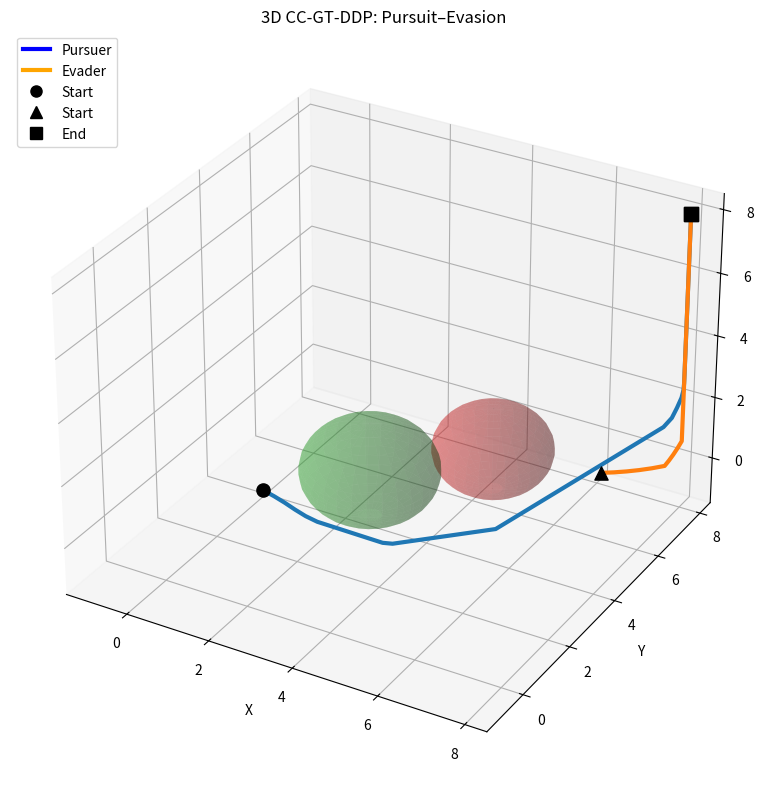
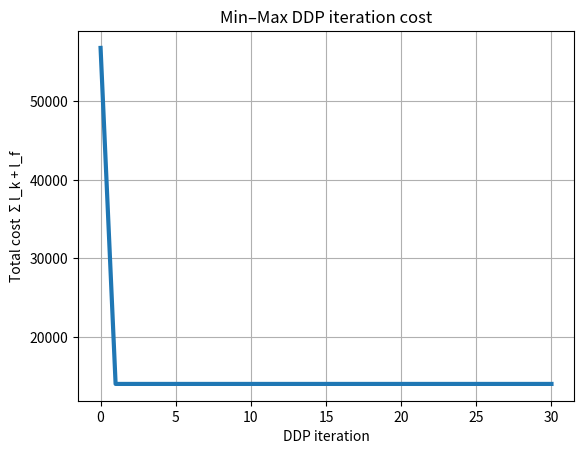
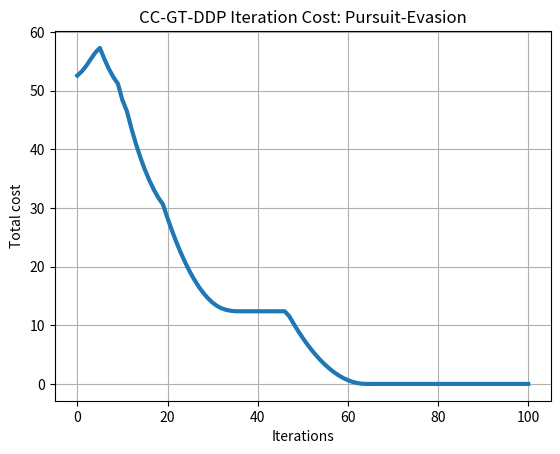

Reproduce these figures in Python, in order.
import numpy as np
import matplotlib.pyplot as plt

# ============================================================
# 3D Pursuit–Evasion (single integrator) with:
#   - Min–Max DDP (u = pursuer minimizes, v = evader maximizes)
#   - CBF-QP safety filter (projection to halfspaces) for BOTH agents
#   - Iteration cost plot: J = sum stage_cost + terminal_cost (per DDP iteration)
#   - Time cost plot: running distance^2 along executed trajectory
#
# State: x = [pp(3); pe(3)]  -> nx = 6
# Controls: u (3), v (3)     -> nu = nv = 3
#
# Dynamics:
#   pp_{k+1} = pp_k + dt * u_k
#   pe_{k+1} = pe_k + dt * v_k
#
# Game cost (min_u max_v):
#   l_k = w_sep*||pp-pe||^2 + Ru*||u||^2 - Rv*||v||^2
#   lf  = wT*||pp-pe||^2
# ============================================================

# ==============================
# Projection to halfspaces Au >= b (simple, fast)
# ==============================
def _is_feasible(u, A, b, tol=1e-9):
    return A.size == 0 or np.all(A @ u >= b - tol)

def project_to_halfspaces(u0, A, b, n_iter=60):
    """
    Approximate projection onto {u | A u >= b} via sequential projection
    onto the most violated constraint.
    """
    if _is_feasible(u0, A, b):
        return u0
    u = u0.copy()
    for _ in range(n_iter):
        viol = b - A @ u
        idx = int(np.argmax(viol))
        if viol[idx] <= 0:
            break
        a = A[idx]
        u += (viol[idx] / (a @ a + 1e-12)) * a
    return u

# ==============================
# CBF constraints (spherical obstacles)
# ==============================
def obstacle_halfspaces(p, obstacles, R_safe, gamma):
    """
    For each obstacle:
      h(p)=||p-c||^2 - R^2 >= 0
    Single-integrator p_dot = u, CBF condition:
      2(p-c)^T u + gamma h >= 0  =>  A u >= b
      A = 2(p-c),  b = -gamma h
    """
    A, b = [], []
    for obs in obstacles:
        c = obs["center"]
        R = obs["radius"] + R_safe
        d = p - c
        h = float(d @ d - R * R)
        A.append(2.0 * d)
        b.append(-gamma * h)
    if len(A) == 0:
        return np.zeros((0, 3)), np.zeros((0,))
    return np.array(A, dtype=float), np.array(b, dtype=float)

def control_limits(u_max):
    # |u_i| <= u_max  ->  u_i >= -u_max and -u_i >= -u_max
    A, b = [], []
    for i in range(3):
        e = np.zeros(3); e[i] = 1.0
        A.append(e);    b.append(-u_max)
        A.append(-e);   b.append(-u_max)
    return np.array(A, dtype=float), np.array(b, dtype=float)

def safety_filter(p, u_nom, obstacles, R_safe, gamma, u_max):
    A1, b1 = obstacle_halfspaces(p, obstacles, R_safe, gamma)
    A2, b2 = control_limits(u_max)

    if A1.size == 0:
        A, b = A2, b2
    else:
        A = np.vstack([A1, A2])
        b = np.hstack([b1, b2])

    return project_to_halfspaces(u_nom, A, b)

# ==============================
# Dynamics
# ==============================
def step_dynamics(pp, pe, u, v, dt):
    return pp + dt * u, pe + dt * v

# ==============================
# Game costs (min_u max_v)
# ==============================
def stage_cost(pp, pe, u, v, w_sep, Ru, Rv):
    d = pp - pe
    return w_sep * (d @ d) + Ru * (u @ u) - Rv * (v @ v)

def terminal_cost(pp, pe, wT):
    d = pp - pe
    return wT * (d @ d)

# ==============================
# Min–Max DDP
# ==============================
def minmax_ddp(
    pp0, pe0,
    dt, T,
    obstacles, R_safe, gamma, umax, vmax,
    w_sep=10.0, Ru=0.05, Rv=0.5, wT=50.0,
    n_iter=30,
    alpha_list=(1.0, 0.5, 0.25, 0.1, 0.05),
    reg0=1e-6,
    bounds=(-1.0, 8.0),
    verbose=True,
):
    """
    Returns:
      U_nom: (T,3) nominal pursuer controls (before safety)
      V_nom: (T,3) nominal evader controls (before safety)
      X_exec: (T+1,6) executed safe trajectory (after safety)
      J_hist: (n_iter+1,) total planned cost per iteration (running + terminal)
      J_time: (T+1,) distance^2 over time along executed trajectory
    """
    # initial nominal controls
    U = np.zeros((T, 3), dtype=float)
    V = np.zeros((T, 3), dtype=float)

    # seed: pursuer heads toward evader, evader runs away (helps avoid "do nothing")
    pp = pp0.copy()
    pe = pe0.copy()
    for k in range(T):
        d = pe - pp
        U[k] = 0.0 * d
        V[k] = 0.0 * d

    def rollout(U_in, V_in):
        """Rollout using safety-filtered controls; also compute J = sum l + lf."""
        X = np.zeros((T+1, 6), dtype=float)
        pp = pp0.copy()
        pe = pe0.copy()
        X[0, :3] = pp
        X[0, 3:] = pe

        J = 0.0
        for k in range(T):
            u = safety_filter(pp, U_in[k], obstacles, R_safe, gamma, umax)
            v = safety_filter(pe, V_in[k], obstacles, R_safe, gamma, vmax)

            # stage cost uses the ACTUAL applied controls (after safety)
            J += stage_cost(pp, pe, u, v, w_sep, Ru, Rv)

            pp, pe = step_dynamics(pp, pe, u, v, dt)

            # workspace clamp (hard)
            pp = np.clip(pp, bounds[0] + 1e-3, bounds[1] - 1e-3)
            pe = np.clip(pe, bounds[0] + 1e-3, bounds[1] - 1e-3)

            X[k+1, :3] = pp
            X[k+1, 3:] = pe

        J += terminal_cost(X[T, :3], X[T, 3:], wT)
        return X, float(J)

    # initial rollout
    X, Jbest = rollout(U, V)
    J_hist = [Jbest]
    reg = float(reg0)

    # constant Jacobians for single-integrator
    # x=[pp;pe], u affects pp, v affects pe
    Fx = np.eye(6)
    Fu = np.zeros((6, 3)); Fu[0:3, :] = dt * np.eye(3)
    Fv = np.zeros((6, 3)); Fv[3:6, :] = dt * np.eye(3)

    for it in range(n_iter):
        # terminal value function derivatives
        ppT = X[T, 0:3]
        peT = X[T, 3:6]
        dT = ppT - peT

        Vx = np.zeros(6)
        Vx[0:3] =  2.0 * wT * dT
        Vx[3:6] = -2.0 * wT * dT

        Vxx = np.zeros((6, 6))
        Vxx[0:3, 0:3] =  2.0 * wT * np.eye(3)
        Vxx[3:6, 3:6] =  2.0 * wT * np.eye(3)
        Vxx[0:3, 3:6] = -2.0 * wT * np.eye(3)
        Vxx[3:6, 0:3] = -2.0 * wT * np.eye(3)

        K_u = np.zeros((T, 3, 6))
        K_v = np.zeros((T, 3, 6))
        k_u = np.zeros((T, 3))
        k_v = np.zeros((T, 3))

        diverged = False

        for k in reversed(range(T)):
            pp = X[k, 0:3]
            pe = X[k, 3:6]
            d = pp - pe

            # Stage derivatives (quadratic, exact)
            lx = np.zeros(6)
            lx[0:3] =  2.0 * w_sep * d
            lx[3:6] = -2.0 * w_sep * d

            lu =  2.0 * Ru * U[k]
            lv = -2.0 * Rv * V[k]  # because stage has -Rv||v||^2

            lxx = np.zeros((6, 6))
            lxx[0:3, 0:3] =  2.0 * w_sep * np.eye(3)
            lxx[3:6, 3:6] =  2.0 * w_sep * np.eye(3)
            lxx[0:3, 3:6] = -2.0 * w_sep * np.eye(3)
            lxx[3:6, 0:3] = -2.0 * w_sep * np.eye(3)

            luu = 2.0 * Ru * np.eye(3)
            lvv = -2.0 * Rv * np.eye(3)  # negative definite (maximizer)

            lxu = np.zeros((6, 3))
            lxv = np.zeros((6, 3))
            luv = np.zeros((3, 3))

            # Q-function derivatives
            Qx  = lx  + Fx.T @ Vx
            Qu  = lu  + Fu.T @ Vx
            Qv  = lv  + Fv.T @ Vx

            Qxx = lxx + Fx.T @ Vxx @ Fx
            Quu = luu + Fu.T @ Vxx @ Fu
            Qvv = lvv + Fv.T @ Vxx @ Fv
            Qux = lxu.T + Fu.T @ Vxx @ Fx    # (3x6)
            Qvx = lxv.T + Fv.T @ Vxx @ Fx    # (3x6)
            Quv = luv   + Fu.T @ Vxx @ Fv    # (3x3)
            Qvu = Quv.T

            # Regularization:
            # - make Quu more PD for the minimizer
            # - make -Qvv more PD for the maximizer saddle solve
            Quu_reg = Quu + reg * np.eye(3)
            Qvv_reg = Qvv - reg * np.eye(3)  # pushes it "more negative"

            # Solve saddle system:
            # [ Quu  Quv ] [du] = -[Qu]
            # [ Qvu  Qvv ] [dv]   -[Qv]
            # and similarly for gains vs x:
            # [ Quu  Quv ] [Ku] = -[Qux]
            # [ Qvu  Qvv ] [Kv]   -[Qvx]
            M = np.block([[Quu_reg, Quv],
                          [Qvu,     Qvv_reg]])

            rhs_ff = -np.hstack([Qu, Qv])                 # (6,)
            rhs_K  = -np.vstack([Qux, Qvx])               # (6x6)

            try:
                sol_ff = np.linalg.solve(M, rhs_ff)       # (6,)
                sol_K  = np.linalg.solve(M, rhs_K)        # (6x6)
            except np.linalg.LinAlgError:
                diverged = True
                break

            du = sol_ff[0:3]
            dv = sol_ff[3:6]
            Ku = sol_K[0:3, :]
            Kv = sol_K[3:6, :]

            k_u[k] = du
            k_v[k] = dv
            K_u[k] = Ku
            K_v[k] = Kv

            # Value function update (standard for saddle iLQG/DDP):
            # Use compact form:
            z = np.hstack([du, dv])           # (6,)
            Kz = np.vstack([Ku, Kv])          # (6x6)
            Qz = np.hstack([Qu, Qv])          # (6,)
            Qzx = np.vstack([Qux, Qvx])       # (6x6)

            Vx  = Qx  + Qzx.T @ z + Kz.T @ Qz + Kz.T @ M @ z
            Vxx = Qxx + Qzx.T @ Kz + Kz.T @ Qzx + Kz.T @ M @ Kz

            Vxx = 0.5 * (Vxx + Vxx.T)

        if diverged:
            reg *= 10.0
            if verbose:
                print(f"MinMax-DDP iter {it:02d}: backward failed, reg -> {reg:.2e}")
            J_hist.append(Jbest)
            continue

        # Forward line search
        accepted = False
        U_best = U.copy()
        V_best = V.copy()
        X_best = X.copy()

        for alpha in alpha_list:
            pp = pp0.copy()
            pe = pe0.copy()
            X_try = np.zeros((T+1, 6), dtype=float)
            X_try[0, :3] = pp
            X_try[0, 3:] = pe
            J_try = 0.0

            for k in range(T):
                xk = X_try[k]
                dx = xk - X[k]

                u_nom = U[k] + alpha * k_u[k] + K_u[k] @ dx
                v_nom = V[k] + alpha * k_v[k] + K_v[k] @ dx

                # safety at execution
                u = safety_filter(pp, u_nom, obstacles, R_safe, gamma, umax)
                v = safety_filter(pe, v_nom, obstacles, R_safe, gamma, vmax)

                J_try += stage_cost(pp, pe, u, v, w_sep, Ru, Rv)

                pp, pe = step_dynamics(pp, pe, u, v, dt)
                pp = np.clip(pp, bounds[0] + 1e-3, bounds[1] - 1e-3)
                pe = np.clip(pe, bounds[0] + 1e-3, bounds[1] - 1e-3)

                X_try[k+1, :3] = pp
                X_try[k+1, 3:] = pe

            J_try += terminal_cost(X_try[T, :3], X_try[T, 3:], wT)

            # minimizer acceptance
            if J_try < Jbest - 1e-9:
                accepted = True
                Jbest = float(J_try)
                X_best = X_try

                # update NOMINAL sequences (before safety)
                for k in range(T):
                    dx = X_try[k] - X[k]
                    U_best[k] = U[k] + alpha * k_u[k] + K_u[k] @ dx
                    V_best[k] = V[k] + alpha * k_v[k] + K_v[k] @ dx
                break

        if accepted:
            U, V, X = U_best, V_best, X_best
            reg = max(reg0, reg / 2.0)
            if verbose:
                dist0 = np.linalg.norm(X[0, :3] - X[0, 3:])
                distT = np.linalg.norm(X[T, :3] - X[T, 3:])
                print(f"MinMax-DDP iter {it:02d}: J={Jbest:.3f}, reg={reg:.2e}, dist {dist0:.2f}->{distT:.2f}")
        else:
            reg *= 10.0
            if verbose:
                print(f"MinMax-DDP iter {it:02d}: no improvement, reg -> {reg:.2e}")

        J_hist.append(Jbest)

    # Build executed safe trajectory using final nominal U,V (for clean plotting)
    X_exec, _ = rollout(U, V)

    # time distance^2 (not the DDP objective; just a diagnostic)
    J_time = np.zeros(T+1)
    for k in range(T+1):
        d = X_exec[k, :3] - X_exec[k, 3:]
        J_time[k] = d @ d

    return U, V, X_exec, np.array(J_hist, dtype=float), J_time

# ==============================
# Plot helpers
# ==============================
def plot_scene_3d(PP, PE, obstacles, R_safe, bounds, title):
    fig = plt.figure(figsize=(10, 8), dpi=150)
    ax = fig.add_subplot(111, projection="3d")

    ax.plot(PP[:,0], PP[:,1], PP[:,2], lw=3, label="Pursuer")
    ax.plot(PE[:,0], PE[:,1], PE[:,2], lw=3, label="Evader")

    # start / end markers
    ax.scatter(*PP[0],  c="black",   s=90, marker="o")
    ax.scatter(*PP[-1], c="black",   s=90, marker="s")
    ax.scatter(*PE[0],  c="black", s=90, marker="^")
    ax.scatter(*PE[-1], c="black", s=90, marker="s")

    # obstacles
    uu = np.linspace(0, 2*np.pi, 30)
    vv = np.linspace(0, np.pi, 20)
    for obs in obstacles:
        c = obs["center"]
        R = obs["radius"] + R_safe
        x = c[0] + R*np.outer(np.cos(uu), np.sin(vv))
        y = c[1] + R*np.outer(np.sin(uu), np.sin(vv))
        z = c[2] + R*np.outer(np.ones_like(uu), np.cos(vv))
        ax.plot_surface(x, y, z, alpha=0.3)

    pad = 0.5
    ax.set_xlim(bounds[0]-pad, bounds[1]+pad)
    ax.set_ylim(bounds[0]-pad, bounds[1]+pad)
    ax.set_zlim(bounds[0]-pad, bounds[1]+pad)

    ax.set_xlabel("X")
    ax.set_ylabel("Y")
    ax.set_zlabel("Z")
    from matplotlib.lines import Line2D

    legend_elements = [
        Line2D([0], [0], color="blue", lw=3, label="Pursuer"),
        Line2D([0], [0], color="orange",   lw=3, label="Evader"),
        Line2D([0], [0], marker="o", color="k", linestyle="None",
            markersize=8, label="Start"),
        Line2D([0], [0], marker="^", color="k", linestyle="None",
            markersize=8, label="Start"),
        Line2D([0], [0], marker="s", color="k", linestyle="None",
            markersize=8, label="End"),
    ]

    ax.legend(handles=legend_elements, loc="upper left")

    ax.set_title(title)
    plt.tight_layout()
    #plt.savefig("pic18.png", dpi=600, bbox_inches="tight")
    plt.show()

# ==============================
# Main
# ==============================
def main():
    dt = 0.05
    T  = 100
    bounds = (-1.0, 8.0)

    obstacles = [
        {"center": np.array([3.2, 3.0, 1.3]), "radius": 1.2},
        {"center": np.array([5.2, 4.7, 1.6]), "radius": 1.0},
    ]

    # Safety settings
    R_safe = 0.3
    gamma  = 6.0
    umax   = 4.0
    vmax   = 4.0

    # Initial conditions
    pp0 = np.array([1.5, 1.5, 1.0])
    pe0 = np.array([7.0, 6.2, 0.5])

    # Game weights (these matter for "evader escaping")
    # If evader still doesn't escape, reduce Rv more, or increase w_sep and wT.
    w_sep = 10.0
    Ru    = 0.01
    Rv    = 0.1   # small => evader willing to move more
    wT    = 80.0    # big => evader cares about being far at the end too

    U_nom, V_nom, X_exec, J_iter, J_time = minmax_ddp(
        pp0=pp0, pe0=pe0,
        dt=dt, T=T,
        obstacles=obstacles, R_safe=R_safe, gamma=gamma,
        umax=umax, vmax=vmax,
        w_sep=w_sep, Ru=Ru, Rv=Rv, wT=wT,
        n_iter=30,
        bounds=bounds,
        verbose=True,
    )

    PP = X_exec[:, 0:3]
    PE = X_exec[:, 3:6]

    # 3D trajectory plot (Z axis goes to 8 like you wanted)
    plot_scene_3d(
        PP, PE, obstacles, R_safe, bounds,
        title="3D CC-GT-DDP: Pursuit–Evasion"
    )

    # Cost over DDP iterations: THIS is running + terminal per iteration
    plt.figure()
    plt.plot(J_iter, lw=3)
    plt.grid(True)
    plt.xlabel("DDP iteration")
    plt.ylabel("Total cost  Σ l_k + l_f")
    plt.title("Min–Max DDP iteration cost")
    plt.show()

    # Distance^2 over time along the executed safe trajectory (diagnostic)
    plt.figure()
    plt.plot(J_time, lw=3)
    plt.grid(True)
    plt.xlabel("Iterations")
    plt.ylabel("Total cost")
    plt.title("CC-GT-DDP Iteration Cost: Pursuit-Evasion")
    plt.show()

if __name__ == "__main__":
    main()
